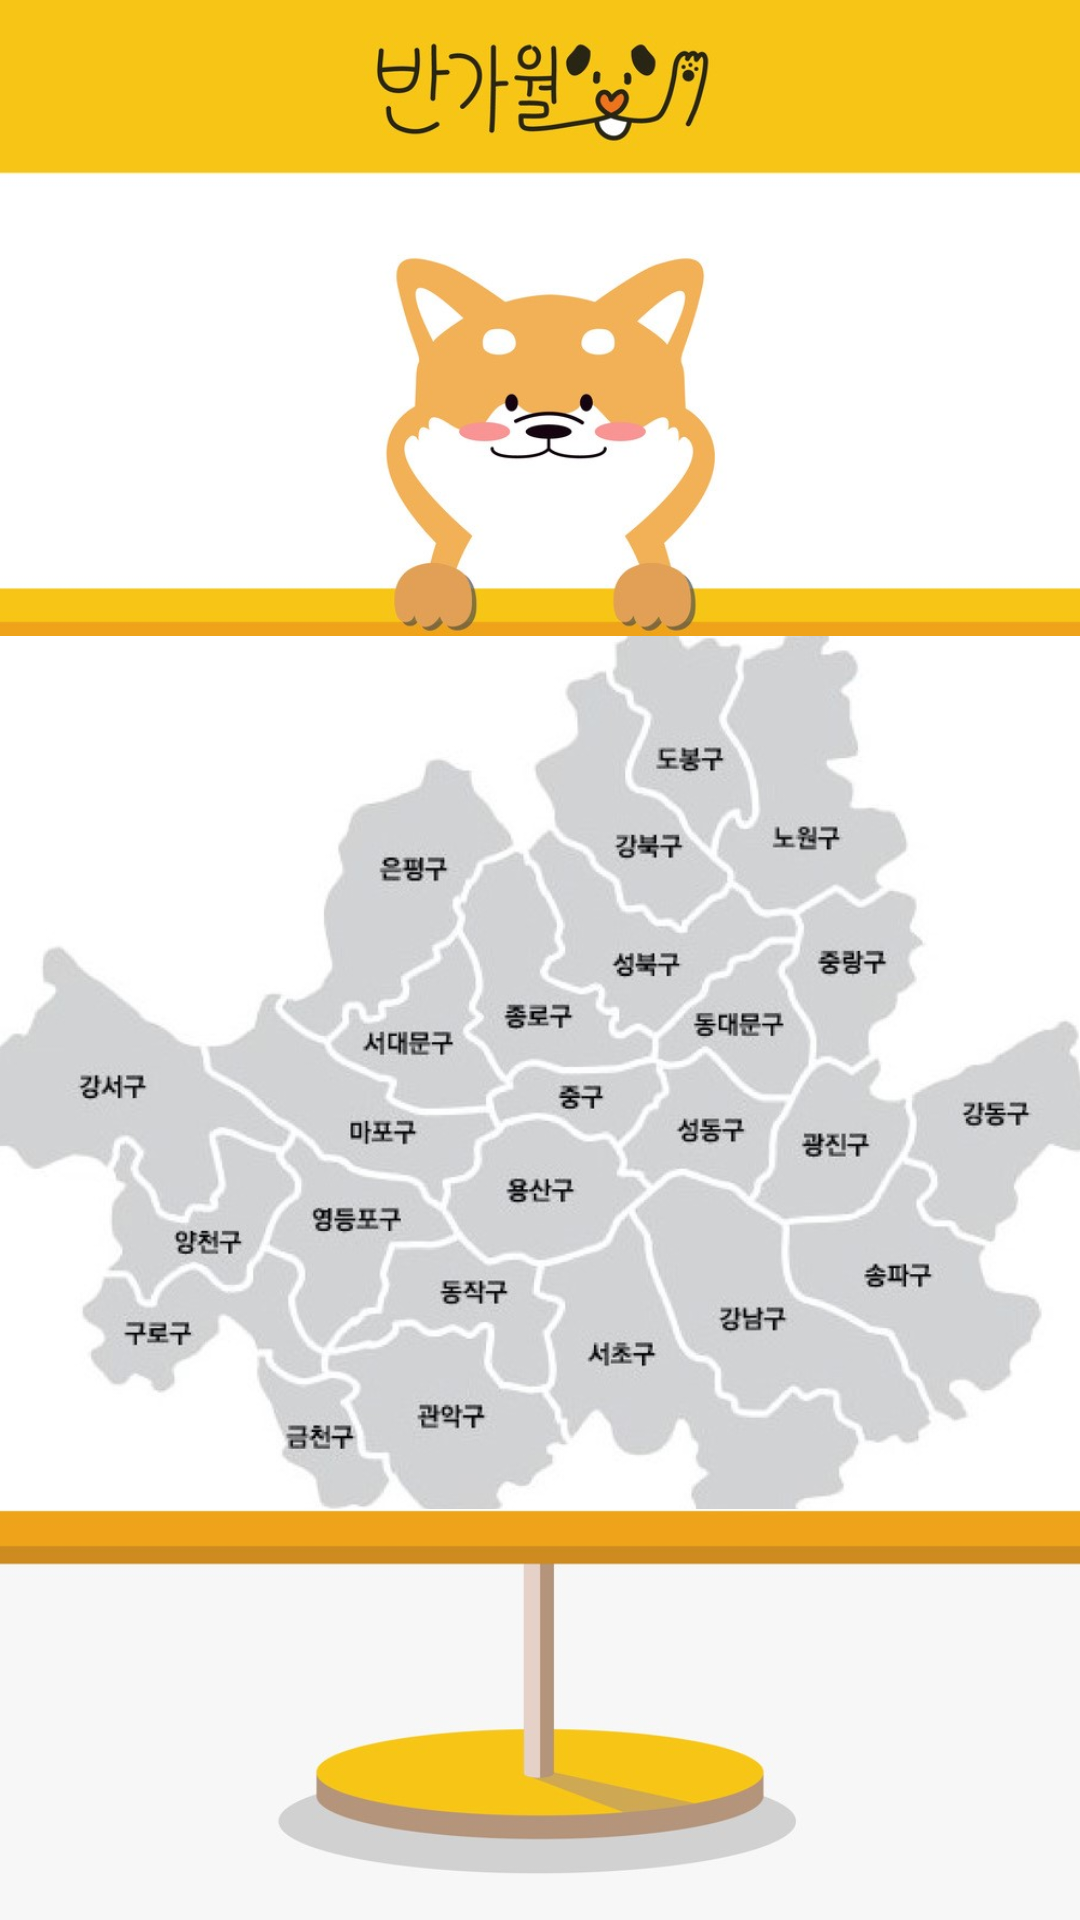

Android layout source for this screen:
<!-- AndroidManifest.xml: application theme AppTheme.NoActionBar -->
<!-- res/layout/activity_local.xml -->
<?xml version="1.0" encoding="utf-8"?>
<LinearLayout xmlns:android="http://schemas.android.com/apk/res/android"
    xmlns:tools="http://schemas.android.com/tools"
    android:layout_width="match_parent"
    android:layout_height="match_parent"
    android:orientation="vertical"
    tools:context=".LocalActivity">

    <FrameLayout
        android:layout_width="match_parent"
        android:layout_height="0dp"
        android:layout_weight="584"
        android:background="@drawable/local33_1">

    </FrameLayout>

    <FrameLayout
        android:layout_width="match_parent"
        android:layout_height="0dp"
        android:layout_gravity="center"
        android:layout_weight="802"
        android:background="#ffffff">

        <FrameLayout
            android:layout_width="400dp"
            android:layout_height="320dp"
            android:layout_gravity="center"
            android:background="@drawable/local33_2"
        >

            <Button
                android:id="@+id/button3"
                android:layout_width="40dp"
                android:layout_height="50dp"
                android:layout_marginLeft="105dp"
                android:layout_marginTop="250dp"
                android:text="Button"
                android:visibility="visible"
                android:background="#00ff0000"
                android:textColor="#00ff0000"
                />

            <Button
                android:id="@+id/button4"
                android:layout_width="60dp"
                android:layout_height="35dp"
                android:layout_marginLeft="50dp"
                android:layout_marginTop="223dp"
                android:text="Button"
                android:visibility="visible"
                android:background="#00ff0000"
                android:textColor="#00ff0000"/>

            <Button
                android:id="@+id/button5"
                android:layout_width="60dp"
                android:layout_height="50dp"
                android:layout_marginLeft="30dp"
                android:layout_marginTop="145dp"
                android:text="Button"
                android:visibility="visible"
                android:background="#00ff0000"
                android:textColor="#00ff0000"/>

            <Button
                android:id="@+id/button6"
                android:layout_width="60dp"
                android:layout_height="40dp"
                android:layout_marginLeft="50dp"
                android:layout_marginTop="190dp"
                android:text="Button"
                android:visibility="visible"
                android:background="#00ff0000"
                android:textColor="#00ff0000"/>

            <Button
                android:id="@+id/button7"
                android:layout_width="55dp"
                android:layout_height="50dp"
                android:layout_marginLeft="145dp"
                android:layout_marginTop="250dp"
                android:text="Button"
                android:visibility="visible"
                android:background="#00ff0000"
                android:textColor="#00ff0000"/>

            <Button
                android:id="@+id/button8"
                android:layout_width="45dp"
                android:layout_height="45dp"
                android:layout_marginLeft="110dp"
                android:layout_marginTop="195dp"
                android:text="Button"
                android:visibility="visible"
                android:background="#00ff0000"
                android:textColor="#00ff0000"/>

            <Button
                android:id="@+id/button9"
                android:layout_width="45dp"
                android:layout_height="35dp"
                android:layout_marginLeft="150dp"
                android:layout_marginTop="220dp"
                android:text="Button"
                android:visibility="visible"
                android:background="#00ff0000"
                android:textColor="#00ff0000"/>

            <Button
                android:id="@+id/button10"
                android:layout_width="48dp"
                android:layout_height="50dp"
                android:layout_marginLeft="240dp"
                android:layout_marginTop="210dp"
                android:text="Button"
                android:visibility="visible"
                android:background="#00ff0000"
                android:textColor="#00ff0000"/>

            <Button
                android:id="@+id/button11"
                android:layout_width="40dp"
                android:layout_height="60dp"
                android:layout_marginLeft="200dp"
                android:layout_marginTop="220dp"
                android:text="Button"
                android:visibility="visible"
                android:background="#00ff0000"
                android:textColor="#00ff0000"/>

            <Button
                android:id="@+id/button12"
                android:layout_width="56dp"
                android:layout_height="50dp"
                android:layout_marginLeft="290dp"
                android:layout_marginTop="210dp"
                android:text="Button"
                android:visibility="visible"
                android:background="#00ff0000"
                android:textColor="#00ff0000"/>

            <Button
                android:id="@+id/button13"
                android:layout_width="65dp"
                android:layout_height="35dp"
                android:layout_marginLeft="110dp"
                android:layout_marginTop="160dp"
                android:text="Button"
                android:visibility="visible"
                android:background="#00ff0000"
                android:textColor="#00ff0000"/>

            <Button
                android:id="@+id/button14"
                android:layout_width="50dp"
                android:layout_height="60dp"
                android:layout_marginLeft="125dp"
                android:layout_marginTop="60dp"
                android:text="Button"
                android:visibility="visible"
                android:background="#00ff0000"
                android:textColor="#00ff0000"/>

            <Button
                android:id="@+id/button15"
                android:layout_width="40dp"
                android:layout_height="40dp"
                android:layout_marginLeft="230dp"
                android:layout_marginTop="165dp"
                android:text="Button"
                android:visibility="visible"
                android:background="#00ff0000"
                android:textColor="#00ff0000"/>

            <Button
                android:id="@+id/button16"
                android:layout_width="45dp"
                android:layout_height="40dp"
                android:layout_marginLeft="175dp"
                android:layout_marginTop="180dp"
                android:text="Button"
                android:visibility="visible"
                android:background="#00ff0000"
                android:textColor="#00ff0000"/>

            <Button
                android:id="@+id/button17"
                android:layout_width="47dp"
                android:layout_height="40dp"
                android:layout_marginLeft="130dp"
                android:layout_marginTop="123dp"
                android:text="Button"
                android:visibility="visible"
                android:background="#00ff0000"
                android:textColor="#00ff0000"/>

            <Button
                android:id="@+id/button18"
                android:layout_width="45dp"
                android:layout_height="45dp"
                android:layout_marginLeft="170dp"
                android:layout_marginTop="110dp"
                android:text="Button"
                android:visibility="visible"
                android:background="#00ff0000"
                android:textColor="#00ff0000"/>

            <Button
                android:id="@+id/button19"
                android:layout_width="45dp"
                android:layout_height="35dp"
                android:layout_marginLeft="210dp"
                android:layout_marginTop="100dp"
                android:text="Button"
                android:visibility="visible"
                android:background="#00ff0000"
                android:textColor="#00ff0000"/>

            <Button
                android:id="@+id/button20"
                android:layout_width="40dp"
                android:layout_height="40dp"
                android:layout_marginLeft="210dp"
                android:layout_marginTop="60dp"
                android:text="Button"
                android:visibility="visible"
                android:background="#00ff0000"
                android:textColor="#00ff0000"/>

            <Button
                android:id="@+id/button21"
                android:layout_width="45dp"
                android:layout_height="40dp"
                android:layout_marginLeft="243dp"
                android:layout_marginTop="127dp"
                android:text="Button"
                android:visibility="visible"
                android:background="#00ff0000"
                android:textColor="#00ff0000"/>

            <Button
                android:id="@+id/button22"
                android:layout_width="34dp"
                android:layout_height="50dp"
                android:layout_marginLeft="230dp"
                android:layout_marginTop="20dp"
                android:text="Button"
                android:visibility="visible"
                android:background="#00ff0000"
                android:textColor="#00ff0000"/>

            <Button
                android:id="@+id/button23"
                android:layout_width="30dp"
                android:layout_height="50dp"
                android:layout_marginLeft="290dp"
                android:layout_marginTop="100dp"
                android:text="Button"
                android:visibility="visible"
                android:background="#00ff0000"
                android:textColor="#00ff0000"/>

            <Button
                android:id="@+id/button24"
                android:layout_width="45dp"
                android:layout_height="50dp"
                android:layout_marginLeft="265dp"
                android:layout_marginTop="50dp"
                android:text="Button"
                android:visibility="visible"
                android:background="#00ff0000"
                android:textColor="#00ff0000"/>

            <Button
                android:id="@+id/button25"
                android:layout_width="38dp"
                android:layout_height="40dp"
                android:layout_marginLeft="280dp"
                android:layout_marginTop="170dp"
                android:text="Button"
                android:visibility="visible"
                android:background="#00ff0000"
                android:textColor="#00ff0000"/>

            <Button
                android:id="@+id/button26"
                android:layout_width="55dp"
                android:layout_height="50dp"
                android:layout_marginLeft="320dp"
                android:layout_marginTop="155dp"
                android:text="Button"
                android:visibility="visible"
                android:background="#00ff0000"
                android:textColor="#00ff0000"/>

            <Button
                android:id="@+id/button"
                android:layout_width="50dp"
                android:layout_height="35dp"
                android:layout_marginLeft="180dp"
                android:layout_marginTop="150dp"
                android:text="Button"
                android:visibility="visible"
                android:background="#00ff0000"
                android:textColor="#00ff0000"/>
        </FrameLayout>

    </FrameLayout>

    <FrameLayout
        android:layout_width="match_parent"
        android:layout_height="0dp"
        android:layout_weight="377"
        android:background="@drawable/local33_3"></FrameLayout>


</LinearLayout>
<!-- resources referenced by this layout -->
<resources>
  <!-- drawable local33_1: jpg bitmap (drawable, 89835 bytes) -->
  <!-- drawable local33_2: jpg bitmap (drawable, 119175 bytes) -->
  <!-- drawable local33_3: jpg bitmap (drawable, 60472 bytes) -->
  <style name="AppTheme.NoActionBar">
          <item name="windowActionBar">false</item>&gt;
          <item name="windowNoTitle">true</item>
      </style>
</resources>
